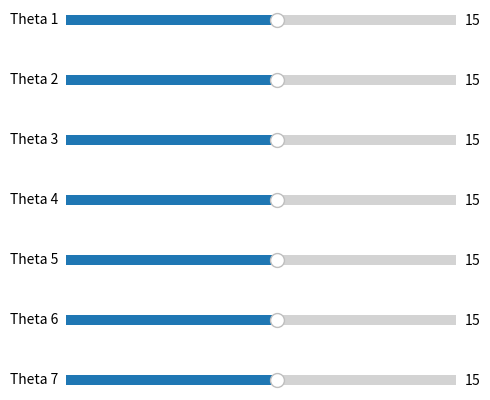

Generate this figure with matplotlib:
import numpy as np
import matplotlib.pyplot as plt
from mpl_toolkits import mplot3d
from matplotlib import cm
from matplotlib.widgets import Slider

fig,ax = plt.subplots()
plt.subplots_adjust(left=0, bottom=0, right=1, top=1)
ax = plt.axes(projection="3d")

def matriz_rotacion_z(grados):
    rad = grados/180*np.pi
    rotacion = np.array([[np.cos(rad),-np.sin(rad), 0, 0],
                        [np.sin(rad),np.cos(rad), 0, 0],
                        [0, 0, 1, 0],
                        [0, 0, 0, 1]])
    return rotacion
    
def matriz_rotacion_y(grados):
    rad = grados/180*np.pi
    rotacion = np.array([[np.cos(rad), 0, -np.sin(rad), 0],
                        [0, 1, 0, 0],
                        [np.sin(rad), 0, np.cos(rad),0 ],
                        [0, 0, 0,1]])
    return rotacion

def matriz_rotacion_x(grados):
    rad = grados/180*np.pi
    rotacion = np.array([[1, 0, 0,0],
                        [0, np.cos(rad), -np.sin(rad),0],
                        [0, np.sin(rad), np.cos(rad),0],
                        [0, 0, 0,1]])
    return rotacion


def matriz_traslacion_x(x):
    traslacion = np.array([[1,0,0,x],
                            [0,1,0,0],
                            [0,0,1,0],
                            [0,0,0,1]])
    return traslacion

def matriz_traslacion_y(y):
    traslacion = np.array([[1,0,0,0],
                            [0,1,0,y],
                            [0,0,1,0],
                            [0,0,0,1]])
    return traslacion

def matriz_traslacion_z(z):
    traslacion = np.array([[1,0,0,0],
                            [0,1,0,0],
                            [0,0,1,z],
                            [0,0,0,1]])
    return traslacion

def configuracion_grafica():
    plt.title("Robot 14 g.d.l YUMI", x = 0, y = 27)
    ax.set_xlim(-30,30)
    ax.set_ylim(-30,30)
    ax.set_zlim(-30,30)
    ax.set_xlabel("x")
    ax.set_ylabel("y")
    ax.set_zlabel("z")
    ax.view_init(elev=25,azim=30) #Vista

def sistema_coordenadas(a,b,c,a_f,b_f,c_f):
    x = [a,a_f]
    y = [b,b_f]
    z = [c,c_f]

    ax.plot3D(x,[b,b],[c,c],color="red")
    ax.plot3D([a,a],y,[c,c],color="blue")
    ax.plot3D([a,a],[b,b],z,color="green")

def sistema_coordenadas_movil(matriz_rotacion):
    r_11 = matriz_rotacion[0,0]
    r_12 = matriz_rotacion[1,0]
    r_13 = matriz_rotacion[2,0]
    r_21 = matriz_rotacion[0,1]
    r_22 = matriz_rotacion[1,1]
    r_23 = matriz_rotacion[2,1]
    r_31 = matriz_rotacion[0,2]
    r_32 = matriz_rotacion[1,2]
    r_33 = matriz_rotacion[2,2]

    dx = matriz_rotacion[0,3]
    dy = matriz_rotacion[1,3]
    dz = matriz_rotacion[2,3]

    ax.plot3D([dx,dx+r_11],[dy,dy+r_12],[dz,dz+r_13],color="c")
    ax.plot3D([dx,dx+r_21],[dy,dy+r_22],[dz,dz+r_23],color="m")
    ax.plot3D([dx,dx+r_31],[dy,dy+r_32],[dz,dz+r_33],color="y")

def robotyumi(theta1,d1,a1,alpha1, theta2,d2,a2,alpha2, theta3,d3,a3,alpha3, theta4,d4,a4,alpha4,
            theta5,d5,a5,alpha5, theta6,d6,a6,alpha6, theta7,d7,a7,alpha7):
    A0 = np.eye(4)
    A_0_1 = denavit_hartenberg(theta1,d1,a1,alpha1)    
    A_1_2 = denavit_hartenberg(theta2,d2,a2,alpha2)
    A_2_3 = denavit_hartenberg(theta3,d3,a3,alpha3)
    A_3_4 = denavit_hartenberg(theta4,d4,a4,alpha4)   
    A_4_5 = denavit_hartenberg(theta5,d5,a5,alpha5)
    A_5_6 = denavit_hartenberg(theta6,d6,a6,alpha6)
    A_6_7 = denavit_hartenberg(theta7,d7,a7,alpha7)

    A_0_2 = A_0_1 @ A_1_2
    A_0_3 = A_0_2 @ A_2_3
    A_0_4 = A_0_3 @ A_3_4
    A_0_5 = A_0_4 @ A_4_5
    A_0_6 = A_0_5 @ A_5_6
    A_0_7 = A_0_6 @ A_6_7

    sistema_coordenadas_movil(A0)
    sistema_coordenadas_movil(A_0_1)
    sistema_coordenadas_movil(A_0_2)
    sistema_coordenadas_movil(A_0_3)
    sistema_coordenadas_movil(A_0_4)
    sistema_coordenadas_movil(A_0_5)
    sistema_coordenadas_movil(A_0_6)
    sistema_coordenadas_movil(A_0_7)

    ax.plot3D([A0[0,3],A_0_1[0,3]],[A0[1,3],A_0_1[1,3]],[A0[2,3],A_0_1[2,3]], color='red')
    ax.plot3D([A_0_1[0,3],A_0_2[0,3]],[A_0_1[1,3],A_0_2[1,3]],[A_0_1[2,3],A_0_2[2,3]], color='red')
    ax.plot3D([A_0_2[0,3],A_0_3[0,3]],[A_0_2[1,3],A_0_3[1,3]],[A_0_2[2,3],A_0_3[2,3]], color='red')
    ax.plot3D([A_0_3[0,3],A_0_4[0,3]],[A_0_3[1,3],A_0_4[1,3]],[A_0_3[2,3],A_0_4[2,3]], color='red')
    ax.plot3D([A_0_4[0,3],A_0_5[0,3]],[A_0_4[1,3],A_0_5[1,3]],[A_0_4[2,3],A_0_5[2,3]], color='red')
    ax.plot3D([A_0_5[0,3],A_0_6[0,3]],[A_0_5[1,3],A_0_6[1,3]],[A_0_5[2,3],A_0_6[2,3]], color='red')
    ax.plot3D([A_0_6[0,3],A_0_7[0,3]],[A_0_6[1,3],A_0_7[1,3]],[A_0_6[2,3],A_0_7[2,3]], color='red')

def denavit_hartenberg(theta,d,a,alpha):  # Denavit–Hartenberg
    MT = matriz_rotacion_z(theta)@matriz_traslacion_z(d)@matriz_traslacion_x(a)@matriz_rotacion_x(alpha)
    #MT = matriz_rotacion_x(theta)@matriz_traslacion_x(d)@matriz_traslacion_y(a)@matriz_rotacion_y(alpha)
    return(MT)

def actualizacion_juntas(val):
    plt.figure(1)
    ax.cla()
    configuracion_grafica()
    #robotyumi(sld_ang1.val, 0, 10, 0, sld_ang2.val, 0, 7, 0)
    robotyumi(sld_ang1.val,16.6,0,0, sld_ang2.val,0,3,0, sld_ang3.val,25.15,-3,-90, sld_ang4.val,0,4.05,90,
            sld_ang5.val,26.5,-4.05,-90, sld_ang6.val,0,2.7,90, sld_ang7.val,3.6,-2.7,-90)

    plt.draw()
    plt.pause(1e-9)

plt.figure(2,figsize=([6,4]))
ax1 = plt.axes([0.2, 0.92, 0.65, 0.05])
ax2 = plt.axes([0.2, 0.77, 0.65, 0.05])
ax3 = plt.axes([0.2, 0.62, 0.65, 0.05])
ax4 = plt.axes([0.2, 0.47, 0.65, 0.05])
ax5 = plt.axes([0.2, 0.32, 0.65, 0.05])
ax6 = plt.axes([0.2, 0.17, 0.65, 0.05])
ax7 = plt.axes([0.2, 0.02, 0.65, 0.05])

sld_ang1 = Slider(ax1, "Theta 1", -180, 180, valinit=15)
sld_ang2 = Slider(ax2, "Theta 2", -180, 180, valinit=15)
sld_ang3 = Slider(ax3, "Theta 3", -180, 180, valinit=15)
sld_ang4 = Slider(ax4, "Theta 4", -180, 180, valinit=15)
sld_ang5 = Slider(ax5, "Theta 5", -180, 180, valinit=15)
sld_ang6 = Slider(ax6, "Theta 6", -180, 180, valinit=15)
sld_ang7 = Slider(ax7, "Theta 7", -180, 180, valinit=15)


plt.figure(1)
sistema_coordenadas(0,0,0,1,1,1)
#robotyumi(0,166,-30,-90, 0,0,30,90)


sld_ang1.on_changed(actualizacion_juntas)
sld_ang2.on_changed(actualizacion_juntas)
sld_ang3.on_changed(actualizacion_juntas)
sld_ang4.on_changed(actualizacion_juntas)
sld_ang5.on_changed(actualizacion_juntas)
sld_ang6.on_changed(actualizacion_juntas)
sld_ang7.on_changed(actualizacion_juntas)

# robot_yumi_animado(90,0,10,0, 45,0,7,0)

configuracion_grafica()
robotyumi(0,166,-30,-90, 0,0,30,90, 180,251,40.5,-90, 0,100,0,90, 180,250,27,-90, 0,0,30,90, 180,251,40.5,-90)

plt.show()
